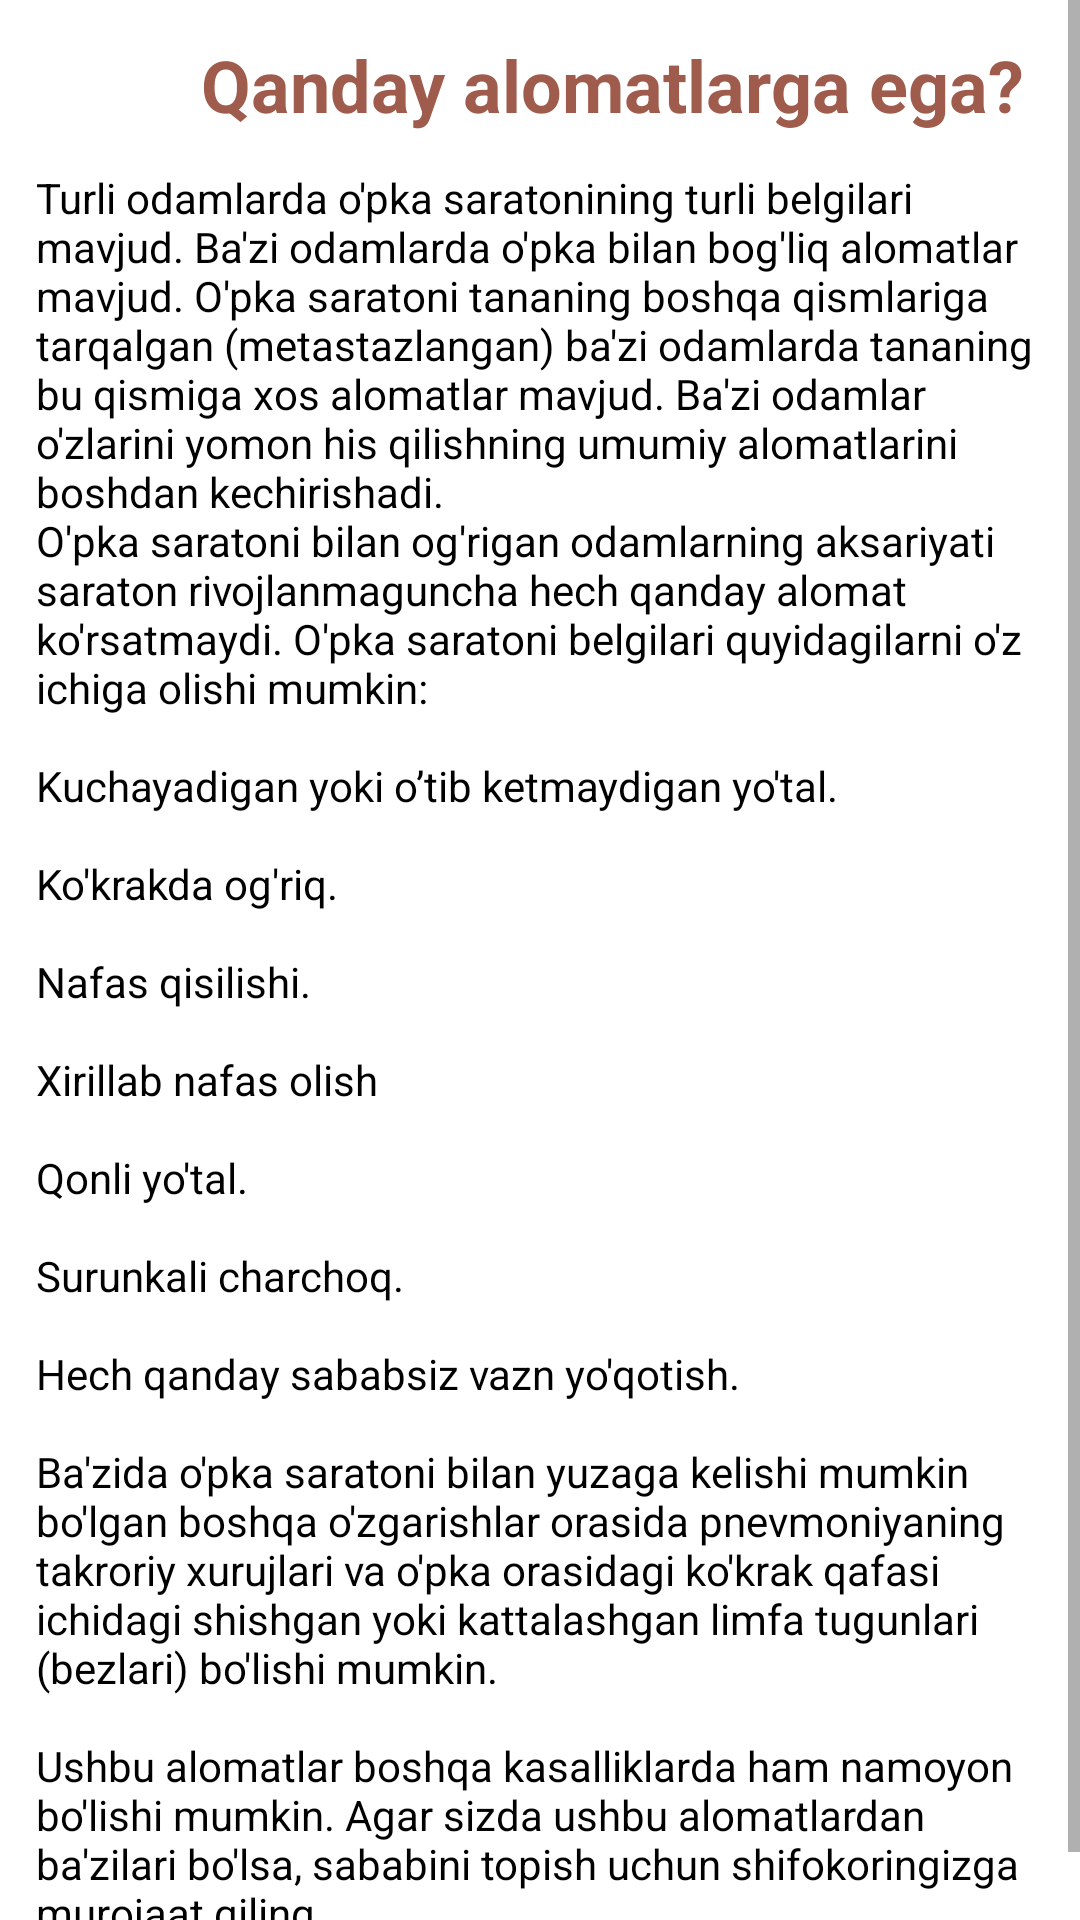

Write the Android layout XML for this screen, with the resource values it uses.
<!-- AndroidManifest.xml: application theme Theme.ICMEDAISaratonAI -->
<!-- res/layout/screen_symptom.xml -->
<?xml version="1.0" encoding="utf-8"?>
<androidx.constraintlayout.widget.ConstraintLayout xmlns:android="http://schemas.android.com/apk/res/android"
    android:layout_width="match_parent"
    android:layout_height="match_parent"
    xmlns:app="http://schemas.android.com/apk/res-auto">

    <ScrollView
        android:layout_width="match_parent"
        android:layout_height="match_parent">

        <androidx.constraintlayout.widget.ConstraintLayout
            android:layout_width="match_parent"
            android:layout_height="match_parent">

            <ImageView
                android:id="@+id/btnBack"
                android:layout_width="32dp"
                android:layout_height="32dp"
                android:layout_marginStart="16dp"
                android:background="?selectableItemBackgroundBorderless"
                android:padding="4dp"
                android:src="@drawable/baseline_arrow_back_ios_new_24"
                app:layout_constraintBottom_toTopOf="@id/txt2"
                app:layout_constraintStart_toStartOf="parent"
                app:layout_constraintTop_toTopOf="parent"
                app:tint="@color/purple_200" />

            <TextView
                android:id="@+id/txt1"
                android:layout_width="wrap_content"
                android:layout_height="wrap_content"
                app:layout_constraintTop_toTopOf="parent"
                app:layout_constraintStart_toEndOf="@id/btnBack"
                app:layout_constraintEnd_toEndOf="parent"
                android:text="@string/symptom1"
                android:textSize="24dp"
                android:textColor="@color/purple_200"
                android:textStyle="bold"
                android:layout_marginTop="12dp"/>


            <TextView
                android:id="@+id/txt2"
                android:layout_marginTop="12dp"
                android:layout_width="wrap_content"
                android:layout_height="wrap_content"
                android:text="@string/symptom2"
                app:layout_constraintTop_toBottomOf="@id/txt1"
                android:textColor="@color/black"
                app:layout_constraintStart_toStartOf="parent"
                app:layout_constraintEnd_toEndOf="parent"
                android:paddingHorizontal="12dp"/>


        </androidx.constraintlayout.widget.ConstraintLayout>
    </ScrollView>



</androidx.constraintlayout.widget.ConstraintLayout>
<!-- resources referenced by this layout -->
<resources>
  <color name="black">#FF000000</color>
  <color name="purple_200">#9F5C4D</color>
  <string name="symptom1">Qanday alomatlarga ega?</string>
  <string name="symptom2">"Turli odamlarda o'pka saratonining turli belgilari mavjud. Ba'zi odamlarda o'pka bilan bog'liq alomatlar mavjud. O'pka saratoni tananing boshqa qismlariga tarqalgan (metastazlangan) ba'zi odamlarda tananing bu qismiga xos alomatlar mavjud. Ba'zi odamlar o'zlarini yomon his qilishning umumiy alomatlarini boshdan kechirishadi.
  O'pka saratoni bilan og'rigan odamlarning aksariyati saraton rivojlanmaguncha hech qanday alomat ko'rsatmaydi. O'pka saratoni belgilari quyidagilarni o'z ichiga olishi mumkin:\n
  Kuchayadigan yoki o’tib ketmaydigan yo'tal.\n
  Ko'krakda og'riq.\n
  Nafas qisilishi.\n
  Xirillab nafas olish\n
  Qonli yo'tal.\n
  Surunkali charchoq.\n
  Hech qanday sababsiz vazn yo'qotish.\n
  Ba'zida o'pka saratoni bilan yuzaga kelishi mumkin bo'lgan boshqa o'zgarishlar orasida pnevmoniyaning takroriy xurujlari va o'pka orasidagi ko'krak qafasi ichidagi shishgan yoki kattalashgan limfa tugunlari (bezlari) bo'lishi mumkin.\n
  Ushbu alomatlar boshqa kasalliklarda ham namoyon bo'lishi mumkin. Agar sizda ushbu alomatlardan ba'zilari bo'lsa, sababini topish uchun shifokoringizga murojaat qiling.
  "</string>
  <style name="Theme.ICMEDAISaratonAI" parent="Theme.MaterialComponents.Light.NoActionBar">
          
          <item name="colorPrimary">@color/purple_500</item>
          <item name="colorPrimaryVariant">@color/purple_700</item>
          <item name="colorOnPrimary">@color/white</item>
          
          <item name="colorSecondary">@color/teal_200</item>
          <item name="colorSecondaryVariant">@color/teal_700</item>
          <item name="colorOnSecondary">@color/black</item>
          
          <item name="android:statusBarColor">?attr/colorPrimaryVariant</item>
          
      </style>
  <color name="purple_500">#9F5C4D</color>
  <color name="purple_700">#9F5C4D</color>
  <color name="white">#FFFFFFFF</color>
  <color name="teal_200">#9F5C4D</color>
  <color name="teal_700">#9F5C4D</color>
</resources>
